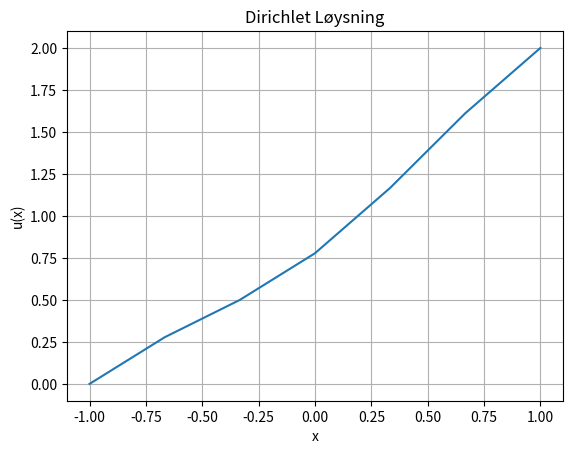

Reproduce this figure in Python.
import scipy.sparse as sp
import scipy.sparse.linalg as lin
import numpy as np
import matplotlib.pyplot as plt

# antall punkter
m = 5
N = m + 2

#s tart og slutt punkt
Pa = -1 
Pb = 1

# Setter verdier i start og slutt punkt
PaV = 0
PbV = 2

# Danner X
x = np.linspace(Pa, Pb, N)

# Avstand mellom punktene
h = x[1] - x[0]

L = (1/h**2) * sp.diags([1, -2, 1], [-1, 0, 1], shape=(m,m))

A = L.toarray()

x_intern = x[1:-1]

F = np.cos(np.pi * x_intern)


F[0] = F[0] - (PaV / (h**2))
F[-1]= F[-1] - (PbV / (h**2))

u = np.linalg.solve(A, F)

u_full = np.hstack([PaV, u, PbV])

print(u_full)

plt.plot(x, u_full)
plt.xlabel("x")
plt.ylabel("u(x)")
plt.title("Dirichlet Løysning")
plt.grid(True)
plt.show()
